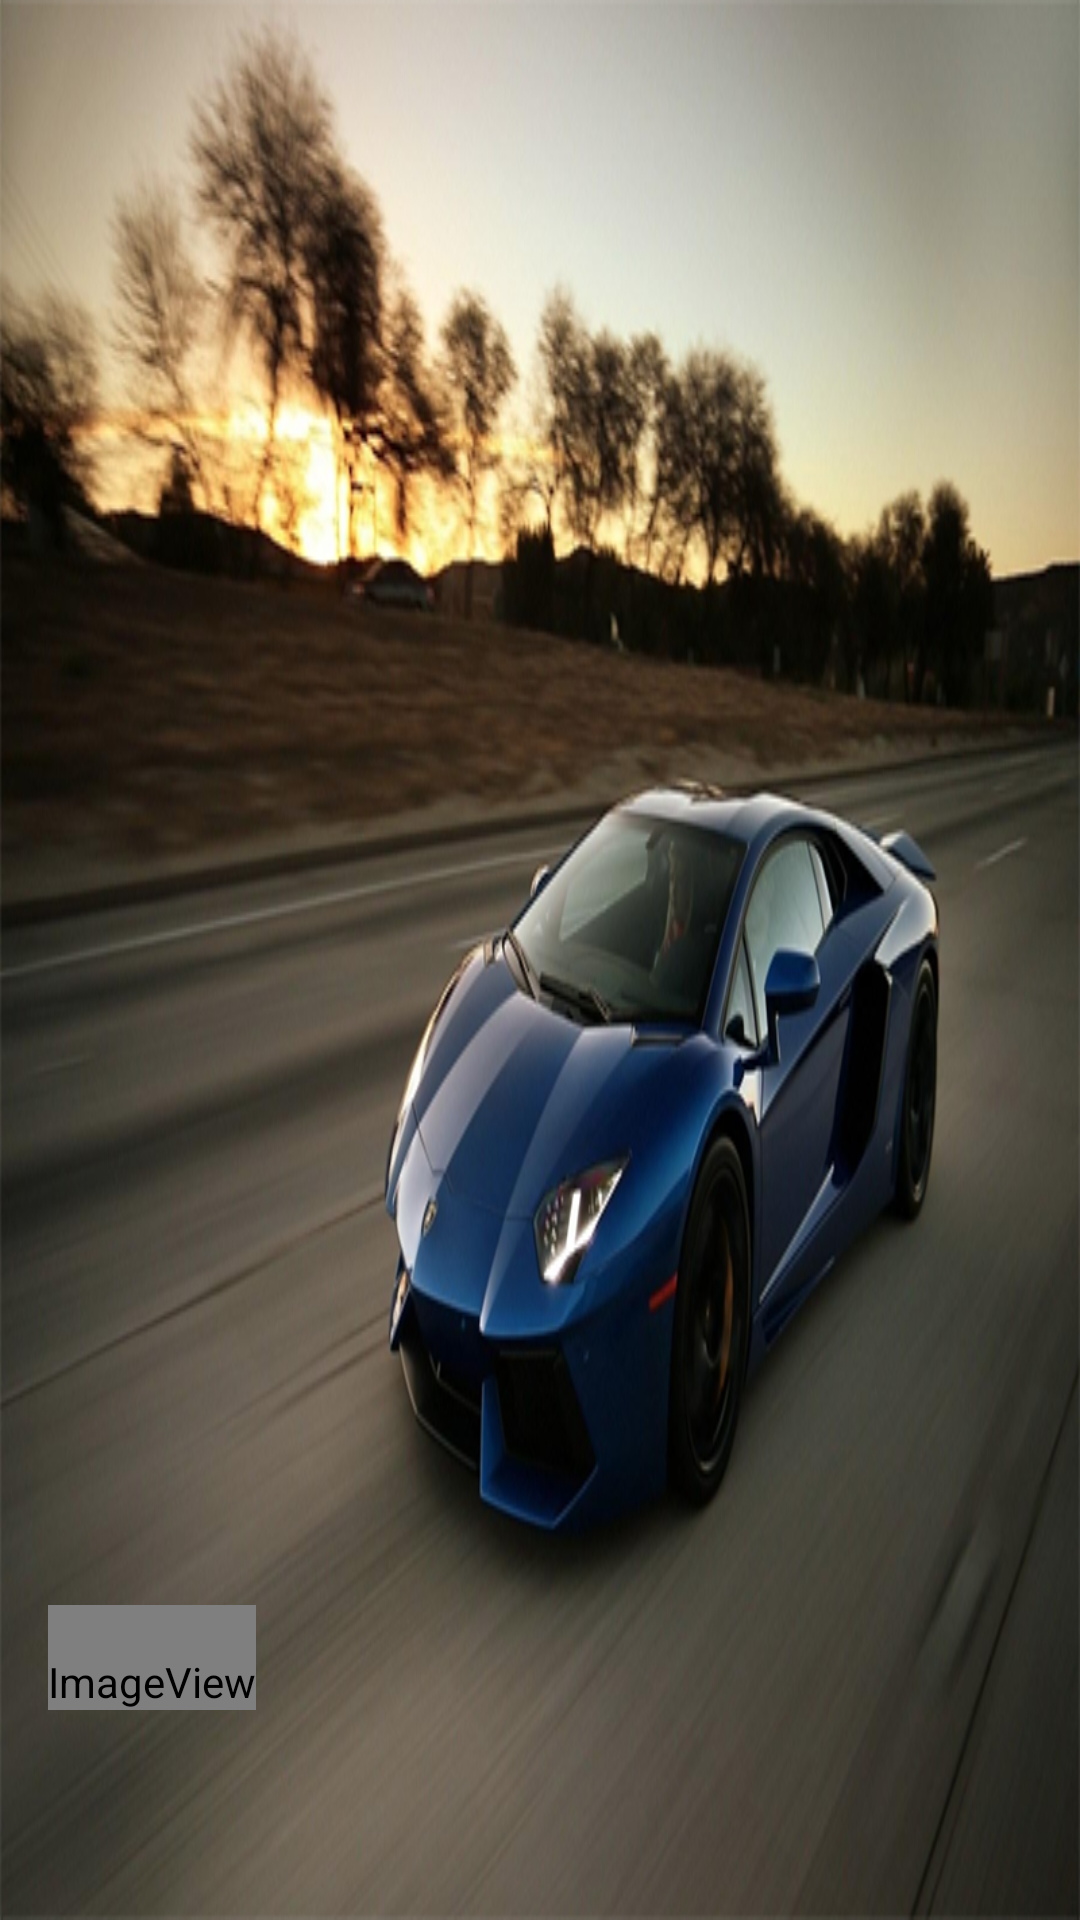

The Android layout XML behind this screen, and the referenced resources:
<!-- AndroidManifest.xml: application theme AppTheme -->
<!-- res/layout/nav_header_content.xml -->
<?xml version="1.0" encoding="utf-8"?>
<LinearLayout xmlns:android="http://schemas.android.com/apk/res/android"
    xmlns:app="http://schemas.android.com/apk/res-auto"
    android:layout_width="match_parent"
    android:layout_height="@dimen/nav_header_height"
    android:background="@drawable/nav_heaeer_bg"
    android:gravity="bottom"
    android:orientation="vertical"
    android:paddingBottom="@dimen/activity_vertical_margin"
    android:paddingLeft="@dimen/activity_horizontal_margin"
    android:paddingRight="@dimen/activity_horizontal_margin"
    android:paddingTop="@dimen/activity_vertical_margin"
    android:theme="@style/ThemeOverlay.AppCompat.Dark">

    <ImageView
        android:id="@+id/imageView"
        android:layout_width="wrap_content"
        android:layout_height="wrap_content"
        android:paddingTop="@dimen/nav_header_vertical_spacing"
        app:srcCompat="@android:drawable/sym_def_app_icon" />
    <TextView
        android:id="@+id/nav_header_username"
        android:layout_width="wrap_content"
        android:layout_height="wrap_content"
         />
    <TextView
        android:id="@+id/nav_header_type_tv"
        android:layout_width="match_parent"
        android:layout_height="wrap_content"
        android:paddingTop="@dimen/nav_header_vertical_spacing"
        android:text=""
        android:textAppearance="@style/TextAppearance.AppCompat.Body1" />
</LinearLayout>
<!-- resources referenced by this layout -->
<resources>
  <dimen name="activity_horizontal_margin">16dp</dimen>
  <dimen name="activity_vertical_margin">16dp</dimen>
  <dimen name="nav_header_height">170dp</dimen>
  <dimen name="nav_header_vertical_spacing">16dp</dimen>
  <!-- drawable nav_heaeer_bg: png bitmap (drawable-nodpi, 512994 bytes) -->
  <style name="AppTheme" parent="Theme.AppCompat.Light.DarkActionBar">
          
          <item name="colorPrimary">@android:color/holo_blue_bright</item>
          <item name="colorPrimaryDark">@android:color/holo_blue_bright</item>
          <item name="colorAccent">@android:color/holo_orange_dark</item>
          <item name="windowActionBar">false</item>
          <item name="windowNoTitle">true</item>
          
          <item name="drawerArrowStyle">@style/AppTheme.DrawerArrowToggle</item>
      </style>
  <style name="AppTheme.DrawerArrowToggle" parent="Base.Widget.AppCompat.DrawerArrowToggle">
          <item name="color">@android:color/white</item>
      </style>
</resources>
